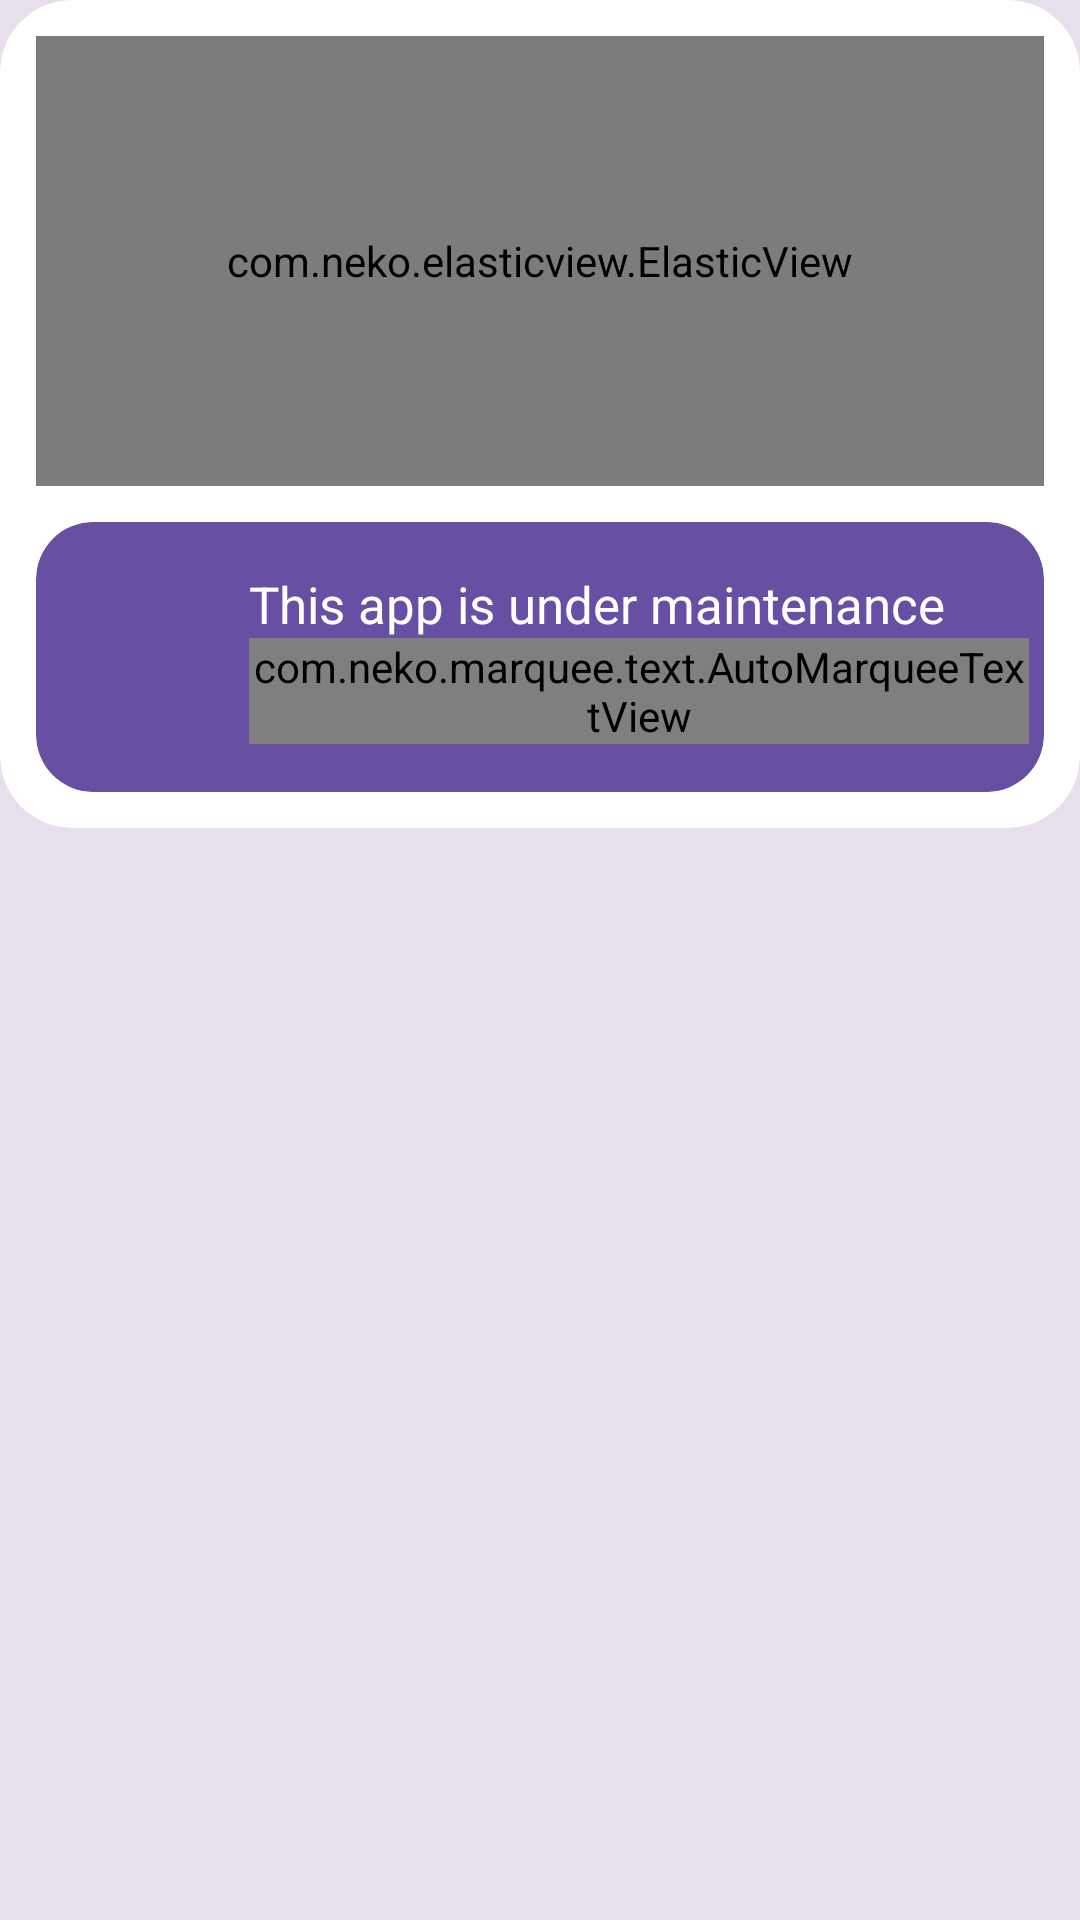

The Android layout XML behind this screen, and the referenced resources:
<!-- AndroidManifest.xml: application theme AppThemeDayNight -->
<!-- res/layout/uwu_banner_settings.xml -->
<?xml version="1.0" encoding="utf-8"?>
<LinearLayout xmlns:android="http://schemas.android.com/apk/res/android"
    xmlns:app="http://schemas.android.com/apk/res-auto"
    android:clickable="true"
    android:clipToPadding="false"
    android:layout_width="match_parent"
    android:layout_height="wrap_content"
    android:layout_marginBottom="8.0dip"
    android:layout_marginHorizontal="16.0dip">
    <com.google.android.material.card.MaterialCardView
        android:clipToPadding="false"
        android:layout_width="match_parent"
        android:layout_height="wrap_content"
        android:paddingStart="4.0dip"
        android:paddingEnd="4.0dip"
        app:cardBackgroundColor="?attr/colorCard"
        app:cardCornerRadius="24.0dip"
        app:cardElevation="0.0dip"
        app:strokeWidth="0.0dip">
        <LinearLayout
            android:orientation="vertical"
            android:layout_width="match_parent"
            android:layout_height="wrap_content">
            <com.neko.elasticview.ElasticView
                android:layerType="software"
                android:layout_width="match_parent"
                android:layout_height="150.0dip"
                android:layout_marginTop="12.0dip"
                android:layout_marginStart="12.0dip"
                android:layout_marginEnd="12.0dip"
                app:cardBackgroundColor="#00000000"
                app:cardCornerRadius="19.0dip"
                app:cardElevation="0.0dip"
                app:rippleColor="#00000000">
                <com.neko.blur.BlurImageView
                    android:layout_width="match_parent"
                    android:layout_height="match_parent"
                    android:src="@drawable/uwu_banner_image_3"
                    android:scaleType="centerCrop"
                    android:elevation="0.0dip"
                    app:radius="2" />
                <View
                    android:background="@android:color/black"
                    android:layout_width="match_parent"
                    android:layout_height="match_parent"
                    android:alpha="0.2" />
                <ImageView
                    android:gravity="center"
                    android:layout_gravity="bottom|center"
                    android:layout_width="match_parent"
                    android:layout_height="match_parent"
                    android:layout_marginTop="-40.0dip"
                    android:src="@drawable/uwu_fluid_bg"
                    android:scaleType="centerCrop" />
                <TextView
                    android:textSize="40.0sp"
                    android:textStyle="normal"
                    android:textColor="@android:color/white"
                    android:gravity="center"
                    android:layout_gravity="center"
                    android:layout_width="wrap_content"
                    android:layout_height="wrap_content"
                    android:layout_marginTop="-20.0dip"
                    android:text=" @string/app_name"
                    android:maxLines="2"
                    android:singleLine="false"
                    android:textAllCaps="true"
                    android:fontFamily="@font/uwu_font_typography"
                    android:textAlignment="center"
                    app:layout_constraintBottom_toBottomOf="parent"
                    app:layout_constraintTop_toTopOf="parent" />
                <LinearLayout
                    android:gravity="bottom"
                    android:layout_gravity="bottom"
                    android:layout_width="match_parent"
                    android:layout_height="wrap_content">
                    <LinearLayout
                        android:gravity="center_vertical"
                        android:clipToPadding="false"
                        android:layout_width="match_parent"
                        android:layout_height="wrap_content">
                        <LinearLayout
                            android:gravity="center"
                            android:layout_width="wrap_content"
                            android:layout_height="wrap_content"
                            android:layout_marginTop="16.0dip"
                            android:layout_marginBottom="16.0dip"
                            android:layout_marginStart="16.0dip"
                            android:layout_marginEnd="5.0dip">
                            <com.neko.circleimageview.CircleImageView
                                android:layout_width="60.0dip"
                                android:layout_height="60.0dip"
                                android:src="@drawable/uwu_banner_profile"
                                app:borderColor="?attr/colorText"
                                app:borderWidth="3.0dip" />
                        </LinearLayout>
                    </LinearLayout>
                </LinearLayout>
            </com.neko.elasticview.ElasticView>
            <com.google.android.material.card.MaterialCardView
                android:clipToPadding="false"
                android:layout_width="match_parent"
                android:layout_height="wrap_content"
                android:layout_marginTop="12.0dip"
                android:layout_marginBottom="12.0dip"
                android:layout_marginStart="12.0dip"
                android:layout_marginEnd="12.0dip"
                app:cardBackgroundColor="?attr/colorThemeUwu"
                app:cardCornerRadius="19.0dip"
                app:cardElevation="0.0dip"
                app:strokeWidth="0.0dip">
                <LinearLayout
                    android:gravity="center_vertical"
                    android:clipToPadding="false"
                    android:layout_width="match_parent"
                    android:layout_height="wrap_content">
                    <LinearLayout
                        android:gravity="center"
                        android:layout_width="wrap_content"
                        android:layout_height="wrap_content"
                        android:layout_marginTop="16.0dip"
                        android:layout_marginBottom="16.0dip"
                        android:layout_marginStart="16.0dip"
                        android:layout_marginEnd="5.0dip">
                        <LinearLayout
                            android:layout_width="45.0dip"
                            android:layout_height="45.0dip"
                            android:backgroundTint="?attr/colorIcon">
                            <com.android.internal.widget.PreferenceImageView
                                android:layout_width="40.0dip"
                                android:layout_height="40.0dip"
                                android:src="@drawable/uwu_sbuild"
                                android:scaleType="fitCenter"
                                android:adjustViewBounds="true"
                                app:tint="?attr/colorIcon" />
                        </LinearLayout>
                    </LinearLayout>
                    <RelativeLayout
                        android:paddingTop="16.0dip"
                        android:paddingBottom="16.0dip"
                        android:layout_width="wrap_content"
                        android:layout_height="wrap_content"
                        android:layout_weight="1.0"
                        android:layout_marginStart="5.0dip"
                        android:layout_marginEnd="5.0dip">
                        <LinearLayout
                            android:orientation="vertical"
                            android:layout_width="match_parent"
                            android:layout_height="wrap_content">
                            <TextView
                                android:textSize="17.0sp"
                                android:textColor="?attr/colorText"
                                android:ellipsize="marquee"
                                android:layout_width="wrap_content"
                                android:layout_height="wrap_content"
                                android:text="@string/uwu_maintainer_title"
                                android:singleLine="false" />
                            <com.neko.marquee.text.AutoMarqueeTextView
                                android:textSize="14.0sp"
                                android:textColor="?attr/colorText"
                                android:ellipsize="marquee"
                                android:layout_width="wrap_content"
                                android:layout_height="wrap_content"
                                android:text="AnGgIt86"
                                android:singleLine="true"
                                android:marqueeRepeatLimit="marquee_forever" />
                        </LinearLayout>
                    </RelativeLayout>
                </LinearLayout>
            </com.google.android.material.card.MaterialCardView>
        </LinearLayout>
    </com.google.android.material.card.MaterialCardView>
</LinearLayout>
<!-- resources referenced by this layout -->
<resources>
  <string name="app_name" translatable="false">Neko-ray</string>
  <string name="uwu_maintainer_title">This app is under maintenance</string>
  <style name="ThemeOverlay.Uwu.Material3.BottomSheetDialog" parent="@style/ThemeOverlay.Material3.BottomSheetDialog">
          <item name="android:statusBarColor">?colorPrimary</item>
          <item name="android:navigationBarColor">?colorSurfaceVariant</item>
          <item name="android:windowBackground">@android:color/transparent</item>
          <item name="android:windowIsFloating">false</item>
          <item name="android:windowAnimationStyle">@style/Animation.Material3.BottomSheetDialog</item>
          <item name="android:windowSoftInputMode">adjustResize</item>
          <item name="bottomSheetStyle">@style/Widget.Material3.BottomSheet.Modal</item>
          <item name="enableEdgeToEdge">true</item>
      </style>
  <color name="uwu_bg_card">#ffffffff</color>
  <color name="white">#ffffff</color>
  <color name="colorText">#000000</color>
  <color name="colorText_ActionBar">@color/white</color>
  <style name="AppTheme.EditTextPreference" parent="@style/Preference.DialogPreference.EditTextPreference.Material">
          <item name="dialogLayout">@layout/uwu_dialog_edittext</item>
          <item name="iconSpaceReserved">false</item>
      </style>
  <style name="AppTheme.PopupOverlay" parent="@style/ThemeOverlay.Material3.Light">
          <item name="android:backgroundTint">@color/uwu_bgcard_bottomsheet</item>
          <item name="android:textColor">@color/colorText</item>
          <item name="android:tint">@color/colorText</item>
          <item name="colorControlNormal">@color/colorText</item>
      </style>
  <style name="Uwu.Preference.Category" parent="@style/Preference.Category">
          <item name="android:layout">@layout/uwu_preference_category</item>
          <item name="android:selectable">false</item>
          <item name="android:shouldDisableView">false</item>
          <item name="allowDividerBelow">false</item>
      </style>
  <style name="uwu_modder_app_anim" parent="@style/uwu_modder_app">
          <item name="android:windowEnterAnimation">@anim/uwu_anim_open</item>
          <item name="android:windowExitAnimation">@anim/uwu_anim_exit</item>
      </style>
  <style name="Uwu.Base.AlertDialog" parent="@style/MaterialAlertDialog.MaterialComponents">
          <item name="android:layout">@layout/abc_alert_dialog_material</item>
          <item name="backgroundTint">@color/uwu_bg_dialog</item>
          <item name="enforceMaterialTheme">true</item>
          <item name="android:elevation">0dp</item>
          <item name="android:divider">@null</item>
          <item name="android:dividerHeight">0dp</item>
          <item name="shapeAppearance">?shapeAppearanceCornerExtraLarge</item>
          <item name="listDividerAlertDialog">@null</item>
          <item name="android:listDivider">@null</item>
      </style>
  <style name="Uwu.TextButton.Dialog.Material3" parent="@style/Widget.Material3.Button.TextButton.Dialog">
          <item name="android:textSize">14sp</item>
      </style>
  <style name="Uwu.TextButton.Dialog.Flush.Material3" parent="@style/Widget.Material3.Button.TextButton.Dialog.Flush">
          <item name="android:textSize">14sp</item>
      </style>
  <style name="Uwu.Dialog.Body.Text.Material3" parent="@style/MaterialAlertDialog.Material3.Body.Text">
          <item name="android:textColor">?android:textColorSecondary</item>
          <item name="android:textSize">15sp</item>
      </style>
  <style name="uwu_modder_app" parent="@style/uwu_alert_dialog">
          <item name="android:windowNoTitle">true</item>
          <item name="android:windowAnimationStyle">@style/uwu_modder_app_anim</item>
          <item name="android:windowActionBar">false</item>
      </style>
  <style name="uwu_alert_dialog" parent="@style/Theme.Base.AlertDialog">
          <item name="android:windowNoTitle">false</item>
          <item name="android:textSize">17.0sp</item>
          <item name="android:textAllCaps">false</item>
      </style>
</resources>
